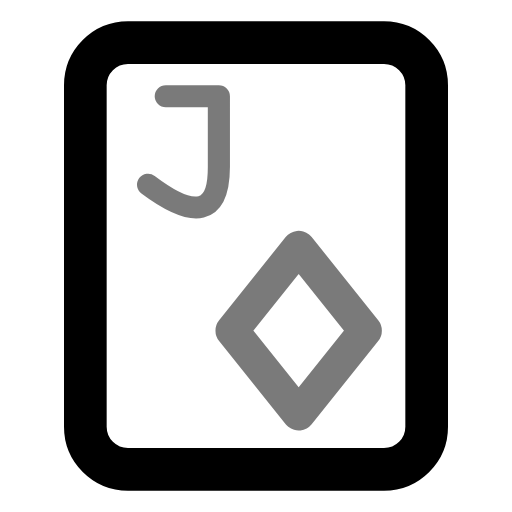
t = 0.00 s
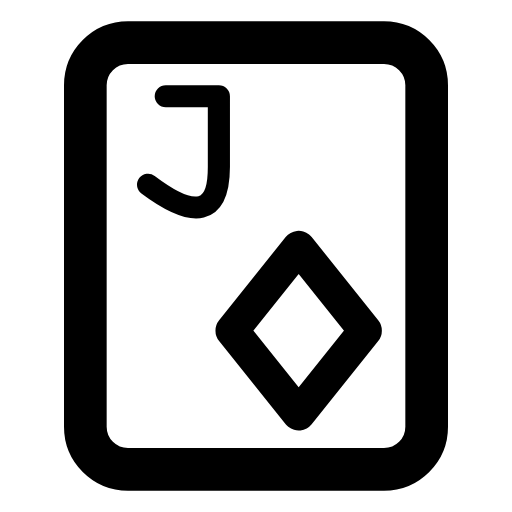
t = 0.70 s
t = 1.14 s: frame unchanged from t = 0.70 s, image omitted
t = 1.64 s: frame unchanged from t = 0.70 s, image omitted
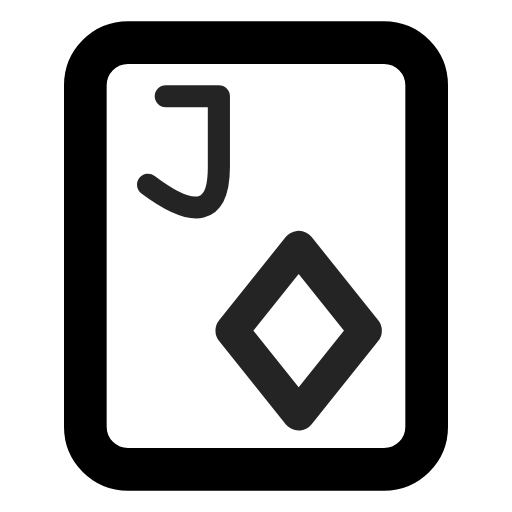
t = 2.16 s
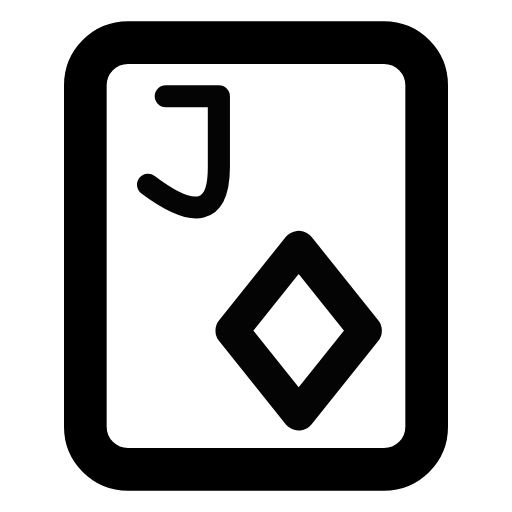
t = 2.95 s

The animated SVG that drew these frames (rendered in a browser with its animation timeline set to each time). Animation: 1 CSS @keyframes rule; one cycle of 3.35 s, repeats indefinitely.

<svg xmlns="http://www.w3.org/2000/svg" width="24" height="24" fill="none" stroke="currentColor" stroke-linecap="round" stroke-linejoin="round" stroke-width="2" viewBox="0 0 24 24">
    <!-- Generated by scripts/icon-expansion/generate.mjs -->
    <style>
        @media (prefers-reduced-motion: no-preference) {
            @keyframes ira-exp-pulse { 0%, 100% { opacity: 1; } 22% { opacity: .45; } 40% { opacity: 1; } }
            [data-ira-motion="card-diamond-j"] { transform-box: fill-box; transform-origin: center; animation: ira-exp-pulse 2.65s ease-in-out -0.7s infinite; }
        }
    </style>
    <rect x="4" y="2" width="16" height="20" rx="2"/>
    <g data-ira-motion="card-diamond-j"><g transform="translate(8.6 7) scale(0.83) translate(-2 -3)"><g stroke-width="1.25"><g transform="translate(0 0)"><path d="M1 0h3v4q0 4-4 1"/></g></g></g><g transform="translate(14 15.5) scale(.78)"><path d="M0-5 4 0 0 5-4 0z"/></g></g>
</svg>
